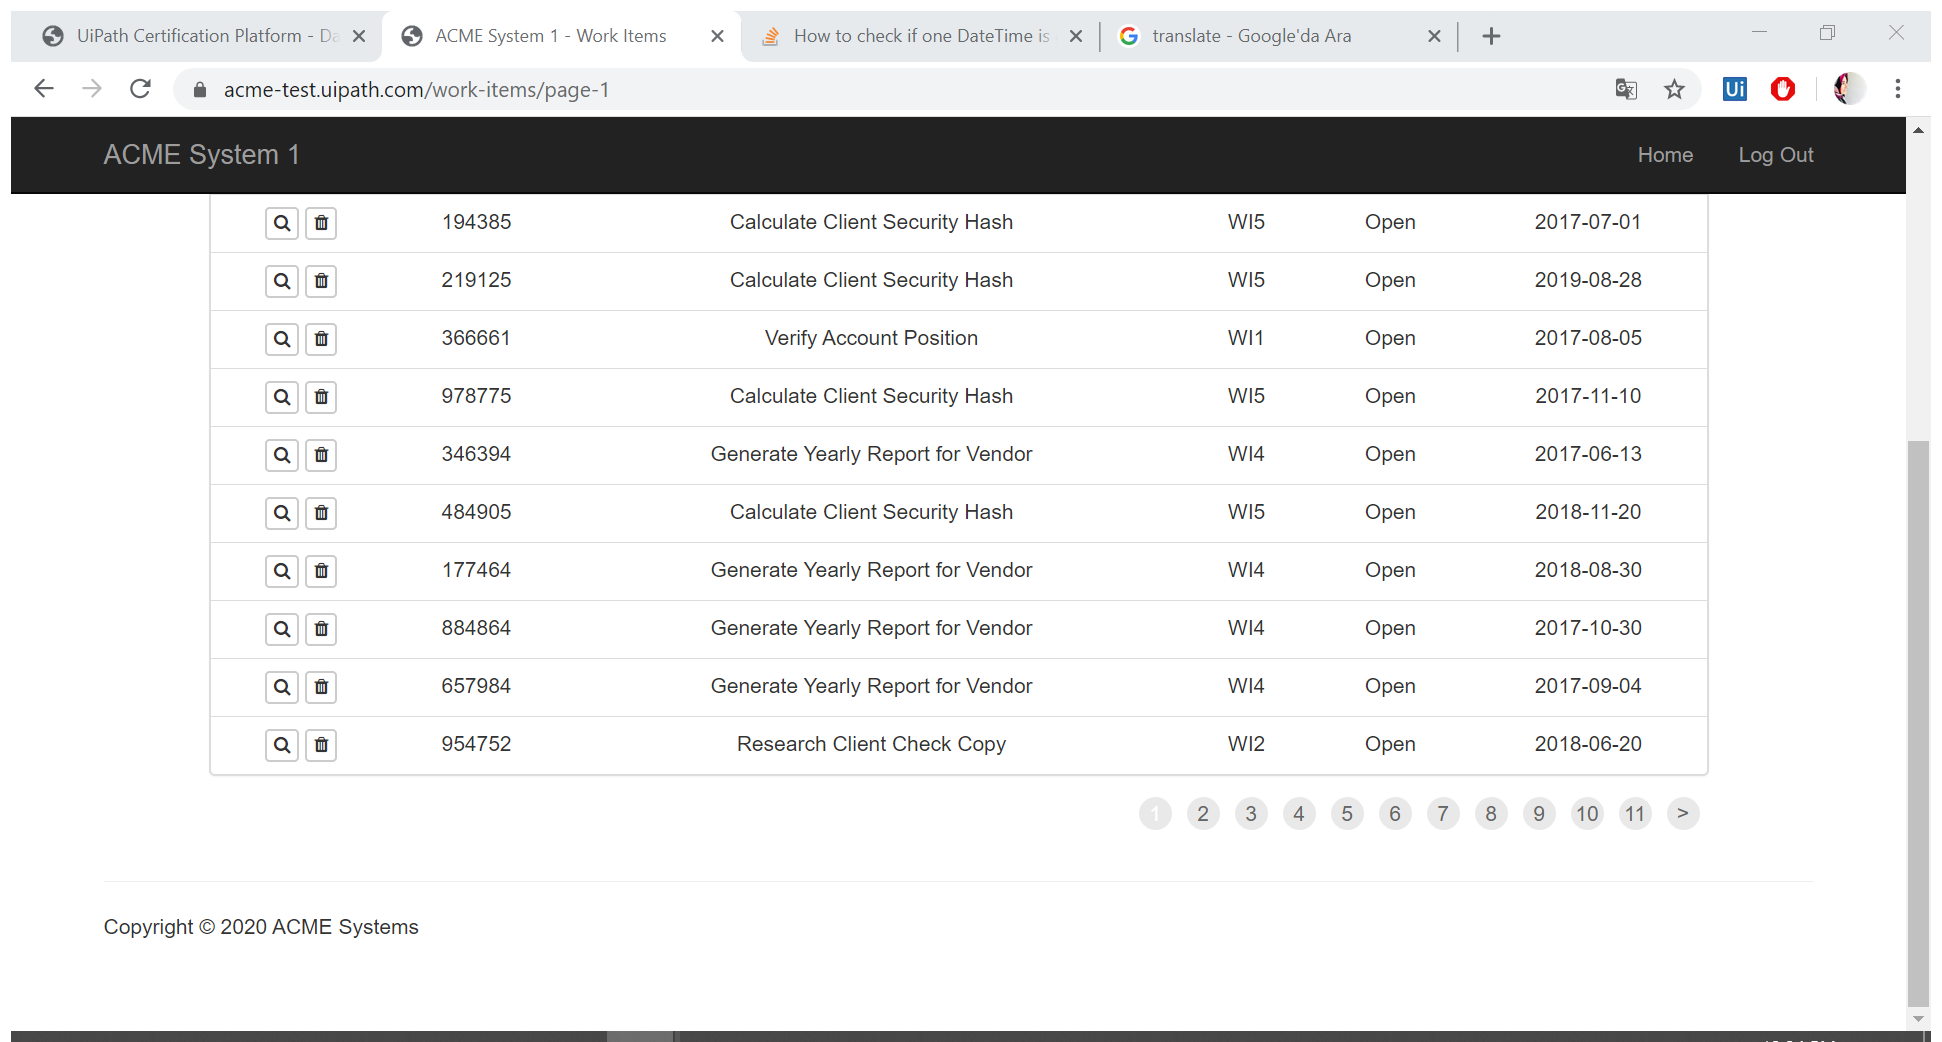
Task: Robotic Enterprise Framework
Workflow: Process

Step 1: Attach Browser 'ACMESyste Page' in window 'ACME System 1 - Work Items' (chrome.exe)

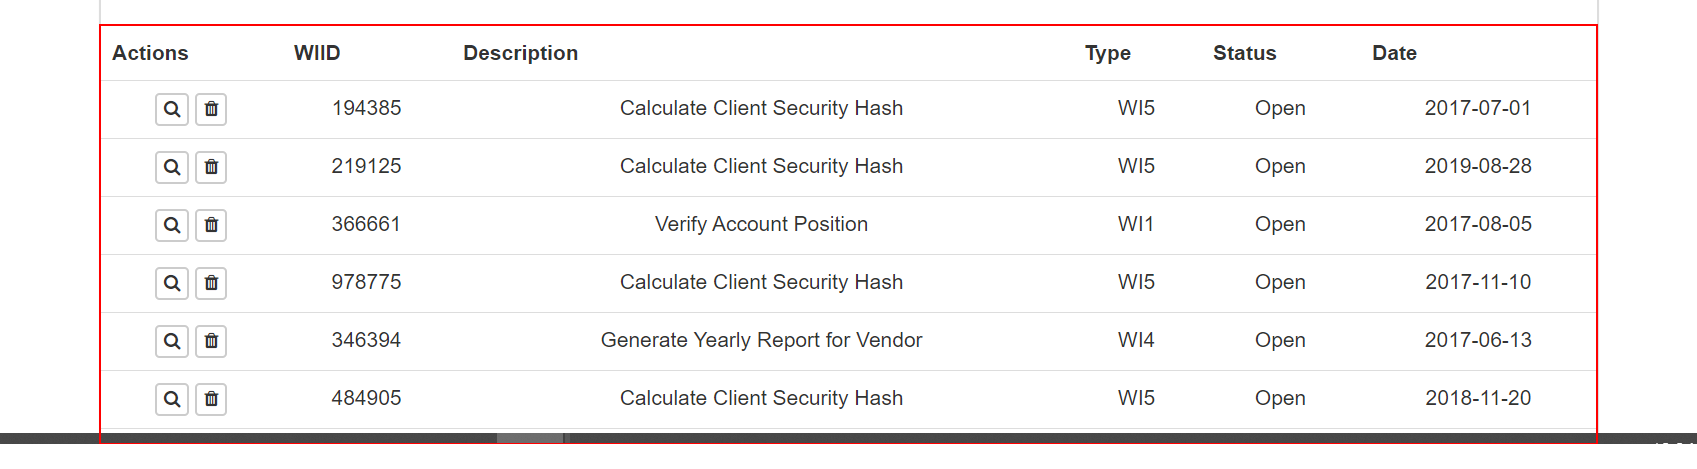
Step 2: get-text from the table